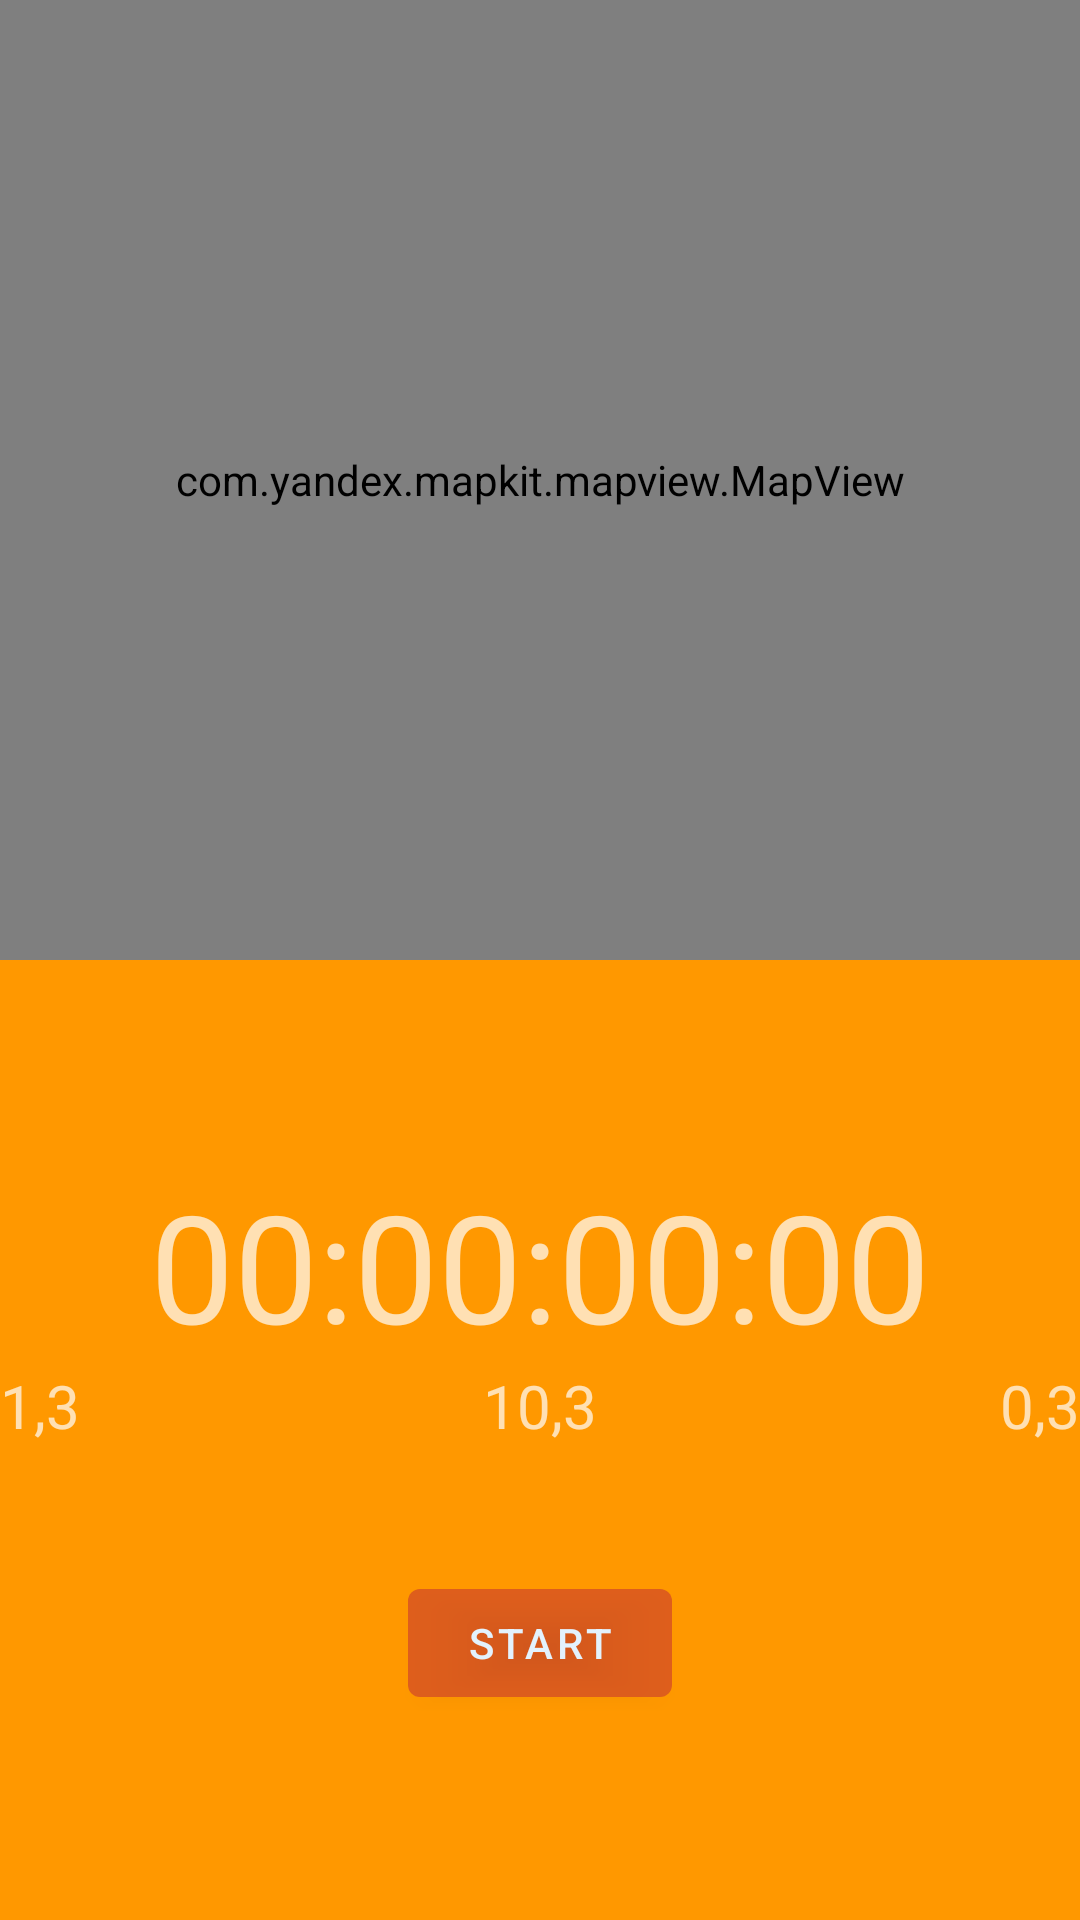

This screen was rendered from an Android layout file. Write that file and the resources it references.
<!-- AndroidManifest.xml: application theme AppTheme -->
<!-- res/layout/fragment_tracking.xml -->
<?xml version="1.0" encoding="utf-8"?>
<androidx.constraintlayout.widget.ConstraintLayout xmlns:android="http://schemas.android.com/apk/res/android"
    xmlns:app="http://schemas.android.com/apk/res-auto"
    xmlns:tools="http://schemas.android.com/tools"
    android:id="@+id/fragment_tracking_cl"
    android:layout_width="match_parent"
    android:layout_height="match_parent">

    <androidx.constraintlayout.widget.ConstraintLayout
        android:id="@+id/clInnerLayout"
        android:layout_width="match_parent"
        android:layout_height="0dp"
        android:background="#FF9800"
        app:layout_constraintBottom_toBottomOf="parent"
        app:layout_constraintEnd_toEndOf="parent"
        app:layout_constraintHorizontal_bias="0.5"
        app:layout_constraintStart_toStartOf="parent"
        app:layout_constraintTop_toBottomOf="@+id/mapView">

        <com.google.android.material.textview.MaterialTextView
            android:id="@+id/tvTimer"
            android:layout_width="wrap_content"
            android:layout_height="wrap_content"
            android:text="00:00:00:00"
            android:textSize="50sp"
            app:layout_constraintBottom_toTopOf="@+id/btnToggleRun"
            app:layout_constraintEnd_toEndOf="parent"
            app:layout_constraintHorizontal_bias="0.5"
            app:layout_constraintStart_toStartOf="parent"
            app:layout_constraintTop_toTopOf="parent" />

        <com.google.android.material.textview.MaterialTextView
            android:id="@+id/tvDistance"
            android:layout_width="wrap_content"
            android:layout_height="wrap_content"
            android:text="1,3"
            android:textSize="20sp"
            app:layout_constraintTop_toBottomOf="@+id/tvTimer"
            app:layout_constraintStart_toStartOf="parent" />

        <com.google.android.material.textview.MaterialTextView
            android:id="@+id/tvSpeed"
            android:layout_width="wrap_content"
            android:layout_height="wrap_content"
            android:text="10,3"
            android:textSize="20sp"
            app:layout_constraintTop_toBottomOf="@+id/tvTimer"
            app:layout_constraintStart_toStartOf="parent"
            app:layout_constraintEnd_toEndOf="parent" />

        <com.google.android.material.textview.MaterialTextView
            android:id="@+id/tvCalories"
            android:layout_width="wrap_content"
            android:layout_height="wrap_content"
            android:text="0,3"
            android:textSize="20sp"
            app:layout_constraintTop_toBottomOf="@+id/tvTimer"
            app:layout_constraintEnd_toEndOf="parent" />

        <com.google.android.material.button.MaterialButton
            android:id="@+id/btnToggleRun"
            android:layout_width="wrap_content"
            android:layout_height="wrap_content"
            android:text="Start"
            app:layout_constraintBottom_toBottomOf="parent"
            app:layout_constraintEnd_toStartOf="@+id/btnFinishRun"
            app:layout_constraintHorizontal_bias="0.5"
            app:layout_constraintStart_toStartOf="parent"
            app:layout_constraintTop_toBottomOf="@+id/tvTimer" />

        <com.google.android.material.button.MaterialButton
            android:id="@+id/btnFinishRun"
            android:layout_width="wrap_content"
            android:layout_height="wrap_content"
            android:text="Finish Run"
            android:visibility="gone"
            app:layout_constraintBottom_toBottomOf="parent"
            app:layout_constraintEnd_toEndOf="parent"
            app:layout_constraintHorizontal_bias="0.5"
            app:layout_constraintStart_toEndOf="@+id/btnToggleRun"
            app:layout_constraintTop_toBottomOf="@+id/tvTimer" />






    </androidx.constraintlayout.widget.ConstraintLayout>

    <com.google.android.material.textview.MaterialTextView
        android:id="@+id/tvLetsGo"
        android:layout_width="wrap_content"
        android:layout_height="wrap_content"
        android:text="Let's go, USERNAME!"
        android:textAlignment="center"
        android:textSize="50sp"
        android:visibility="gone"
        app:layout_constraintBottom_toTopOf="@+id/clInnerLayout"
        app:layout_constraintEnd_toEndOf="parent"
        app:layout_constraintHorizontal_bias="0.5"
        app:layout_constraintStart_toStartOf="parent"
        app:layout_constraintTop_toTopOf="parent" />


    <com.yandex.mapkit.mapview.MapView
        android:id="@+id/mapView"
        android:layout_width="match_parent"
        android:layout_height="0dp"
        app:layout_constraintBottom_toTopOf="@+id/clInnerLayout"
        app:layout_constraintEnd_toEndOf="parent"
        app:layout_constraintHorizontal_bias="0.5"
        app:layout_constraintStart_toStartOf="parent"
        app:layout_constraintTop_toTopOf="parent" />

</androidx.constraintlayout.widget.ConstraintLayout>
<!-- resources referenced by this layout -->
<resources>
  <style name="AppTheme" parent="Theme.MaterialComponents.NoActionBar">
          
          
          <item name="colorPrimary">#C9D64F24</item>
          <item name="colorSecondary">@color/md_blue_500</item>
          
          <item name="android:colorBackground">#34797C91</item>
          <item name="colorError">@color/errorColor</item>
  
          
          <item name="colorPrimaryVariant">@android:color/white</item>
          <item name="colorSecondaryVariant">@color/md_blue_400</item>
          
          <item name="colorSurface">#ABD68309</item>
          <item name="colorOnPrimary">@color/md_blue_50</item>
          <item name="colorOnSecondary">@color/md_blue_50</item>
          <item name="colorOnBackground">@color/md_blue_50</item>
          <item name="colorOnError">@android:color/black</item>
          <item name="colorOnSurface">@android:color/white</item>
          <item name="scrimBackground">@color/mtrl_scrim_color</item>
          <item name="textAppearanceHeadline1">@style/TextAppearance.MaterialComponents.Headline1</item>
          <item name="textAppearanceHeadline2">@style/TextAppearance.MaterialComponents.Headline2</item>
          <item name="textAppearanceHeadline3">@style/TextAppearance.MaterialComponents.Headline3</item>
          <item name="textAppearanceHeadline4">@style/TextAppearance.MaterialComponents.Headline4</item>
          <item name="textAppearanceHeadline5">@style/TextAppearance.MaterialComponents.Headline5</item>
          <item name="textAppearanceHeadline6">@style/TextAppearance.MaterialComponents.Headline6</item>
          <item name="textAppearanceSubtitle1">@style/TextAppearance.MaterialComponents.Subtitle1</item>
          <item name="textAppearanceSubtitle2">@style/TextAppearance.MaterialComponents.Subtitle2</item>
          <item name="textAppearanceBody1">@style/TextAppearance.MaterialComponents.Body1</item>
          <item name="textAppearanceBody2">@style/TextAppearance.MaterialComponents.Body2</item>
          <item name="textAppearanceCaption">@style/TextAppearance.MaterialComponents.Caption</item>
          <item name="textAppearanceButton">@style/TextAppearance.MaterialComponents.Button</item>
          <item name="textAppearanceOverline">@style/TextAppearance.MaterialComponents.Overline</item>
  
          <item name="alertDialogTheme">@style/AlertDialogTheme</item>
      </style>
  <color name="md_blue_500">#2196F3</color>
  <color name="errorColor">#D50000</color>
  <color name="md_blue_400">#42A5F5</color>
  <color name="md_blue_50">#E3F2FD</color>
  <style name="AlertDialogTheme" parent="ThemeOverlay.MaterialComponents.Dialog.Alert">
          <item name="buttonBarPositiveButtonStyle">@style/PositiveButtonStyle</item>
          <item name="buttonBarNegativeButtonStyle">@style/NegativeButtonStyle</item>
      </style>
  <style name="PositiveButtonStyle" parent="Widget.MaterialComponents.Button.TextButton.Dialog">
          <item name="android:textColor">@color/colorAccent</item>
      </style>
  <style name="NegativeButtonStyle" parent="Widget.MaterialComponents.Button.TextButton.Dialog">
          <item name="android:textColor">@color/colorAccent</item>
      </style>
  <color name="colorAccent">#FFE600</color>
</resources>
